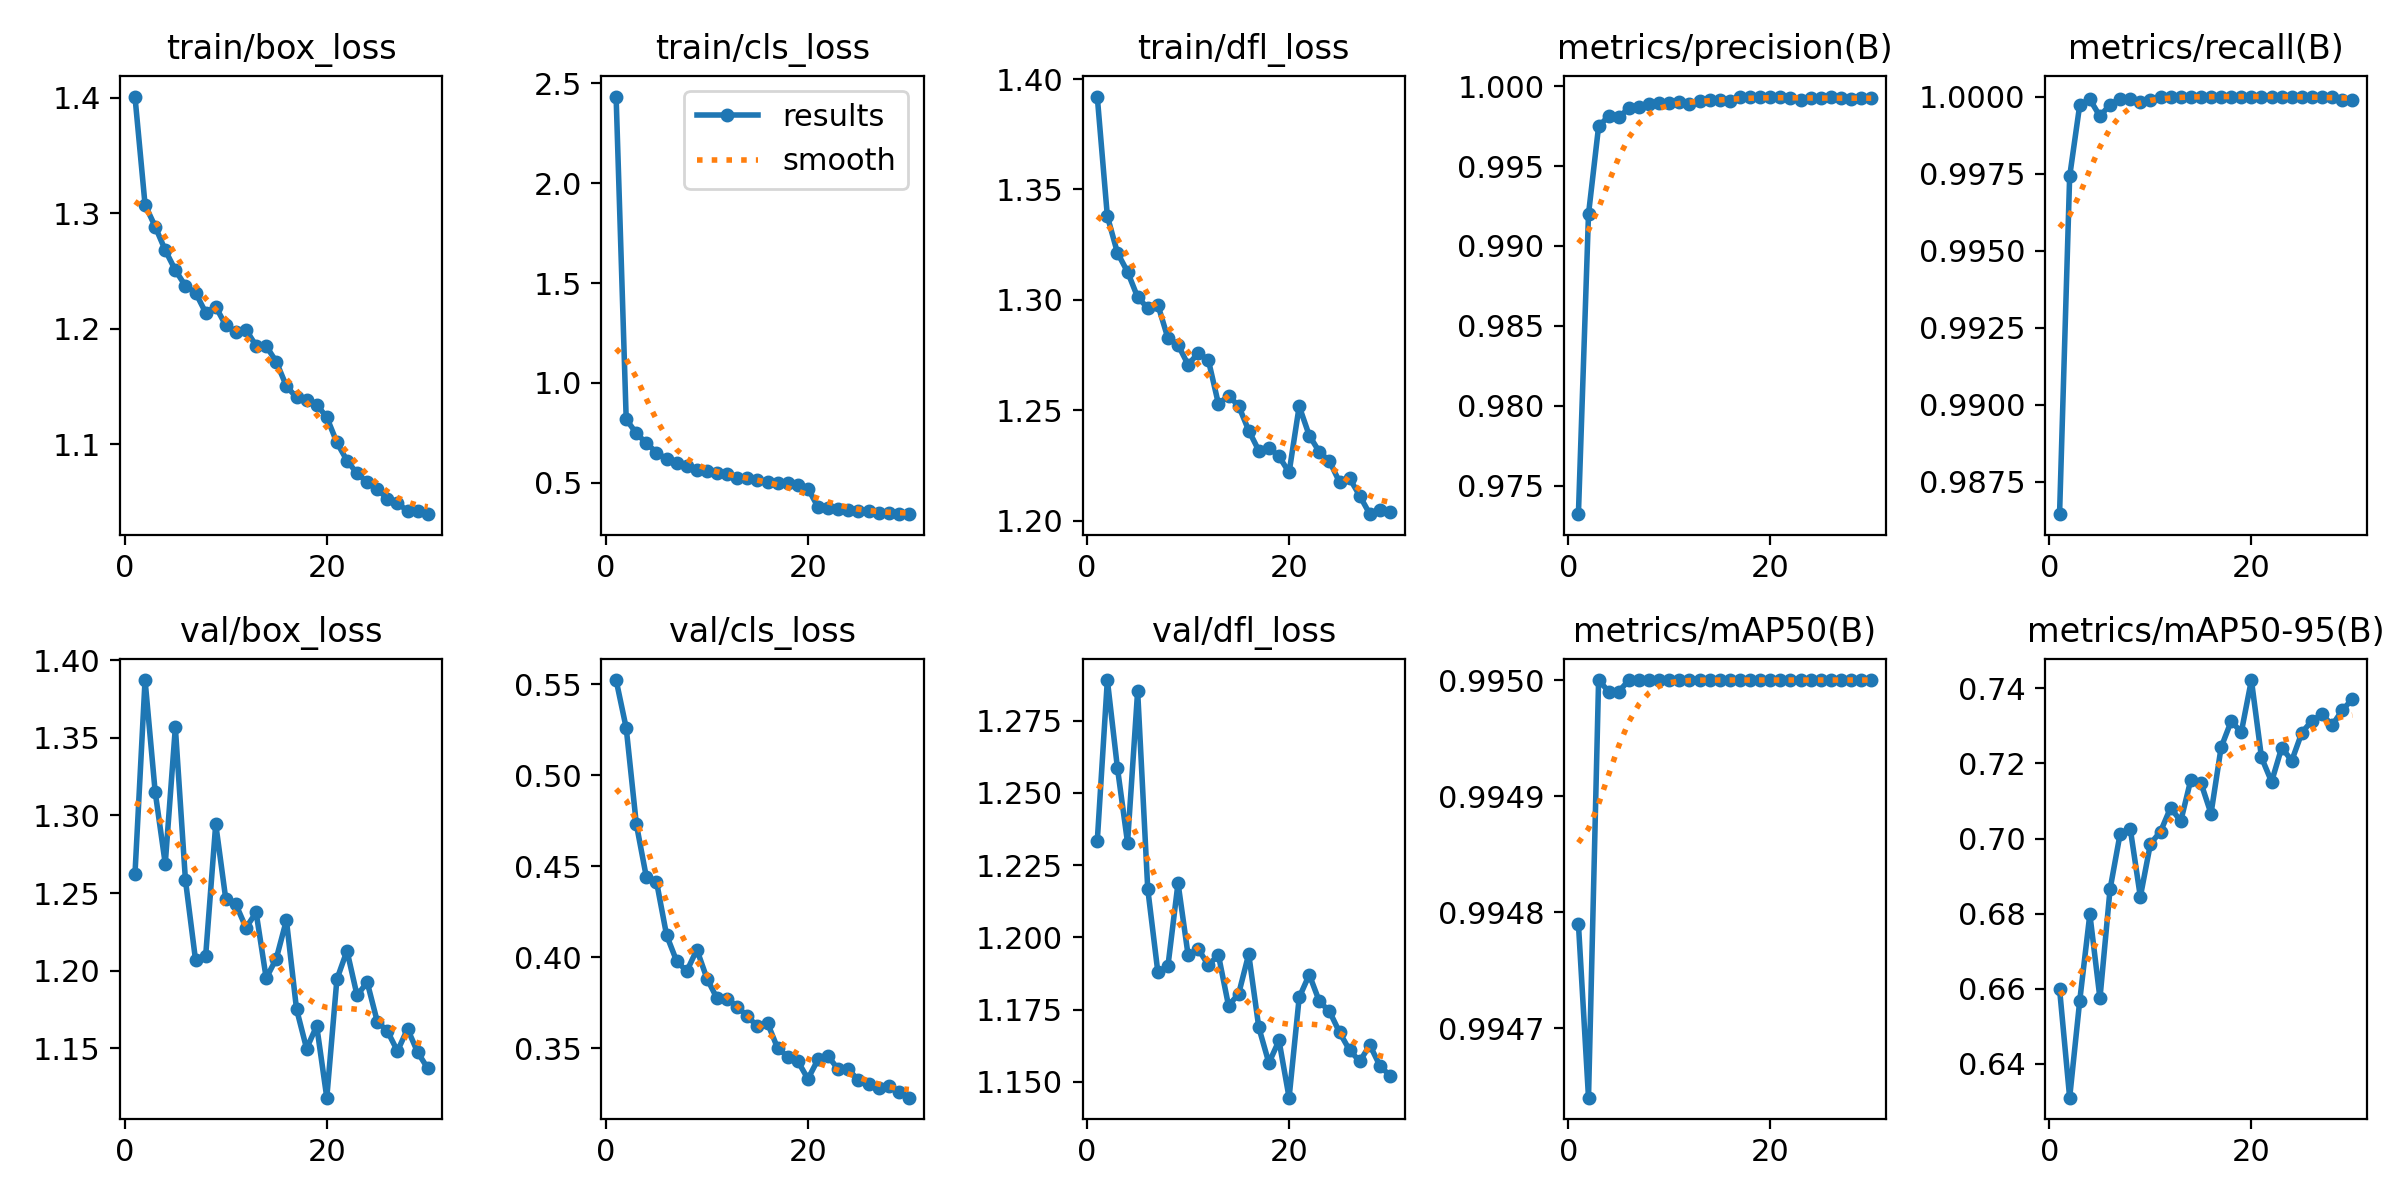

Values plotted in this chart, from the file beside it:
epoch, train/box_loss, train/cls_loss, train/dfl_loss, metrics/precision(B), metrics/recall(B), metrics/mAP50(B), metrics/mAP50-95(B), val/box_loss, val/cls_loss, val/dfl_loss, lr/pg0, lr/pg1, lr/pg2
1, 1.401, 2.434, 1.392, 0.9732, 0.9865, 0.9948, 0.66, 1.262, 0.5524, 1.233, 0.0002379, 0.0002379, 0.0002379
2, 1.307, 0.8172, 1.338, 0.992, 0.9974, 0.9946, 0.631, 1.387, 0.5261, 1.289, 0.0004602, 0.0004602, 0.0004602
3, 1.288, 0.7472, 1.321, 0.9975, 0.9997, 0.995, 0.6569, 1.315, 0.4734, 1.259, 0.0006668, 0.0006668, 0.0006668
4, 1.268, 0.6975, 1.313, 0.9981, 0.9999, 0.995, 0.6799, 1.269, 0.444, 1.233, 0.0006433, 0.0006433, 0.0006433
5, 1.251, 0.6508, 1.301, 0.9981, 0.9994, 0.995, 0.6574, 1.357, 0.4416, 1.285, 0.0006197, 0.0006197, 0.0006197
6, 1.237, 0.618, 1.296, 0.9986, 0.9997, 0.995, 0.6865, 1.258, 0.4122, 1.217, 0.0005962, 0.0005962, 0.0005962
7, 1.231, 0.6007, 1.298, 0.9987, 0.9999, 0.995, 0.7013, 1.207, 0.3979, 1.188, 0.0005726, 0.0005726, 0.0005726
8, 1.214, 0.585, 1.283, 0.9989, 0.9999, 0.995, 0.7027, 1.209, 0.3924, 1.19, 0.0005491, 0.0005491, 0.0005491
9, 1.219, 0.5646, 1.28, 0.9989, 0.9998, 0.995, 0.6845, 1.294, 0.4042, 1.219, 0.0005255, 0.0005255, 0.0005255
10, 1.203, 0.5575, 1.271, 0.999, 0.9999, 0.995, 0.6986, 1.246, 0.3883, 1.194, 0.0005019, 0.0005019, 0.0005019
11, 1.197, 0.5501, 1.276, 0.999, 1, 0.995, 0.7019, 1.243, 0.3774, 1.196, 0.0004784, 0.0004784, 0.0004784
12, 1.199, 0.5425, 1.273, 0.9989, 1, 0.995, 0.7082, 1.228, 0.3773, 1.19, 0.0004548, 0.0004548, 0.0004548
13, 1.185, 0.5255, 1.253, 0.9991, 1, 0.995, 0.7046, 1.238, 0.3729, 1.194, 0.0004313, 0.0004313, 0.0004313
14, 1.185, 0.5209, 1.256, 0.9991, 1, 0.995, 0.7157, 1.195, 0.3676, 1.176, 0.0004077, 0.0004077, 0.0004077
15, 1.171, 0.5149, 1.252, 0.9991, 1, 0.995, 0.7148, 1.208, 0.3621, 1.18, 0.0003841, 0.0003841, 0.0003841
16, 1.15, 0.5033, 1.241, 0.9991, 1, 0.995, 0.7067, 1.233, 0.3638, 1.194, 0.0003606, 0.0003606, 0.0003606
17, 1.14, 0.4959, 1.232, 0.9993, 1, 0.995, 0.7243, 1.175, 0.35, 1.169, 0.000337, 0.000337, 0.000337
18, 1.138, 0.4974, 1.233, 0.9993, 1, 0.995, 0.7313, 1.15, 0.3455, 1.157, 0.0003135, 0.0003135, 0.0003135
19, 1.134, 0.4895, 1.229, 0.9993, 1, 0.995, 0.7283, 1.165, 0.3429, 1.164, 0.0002899, 0.0002899, 0.0002899
20, 1.123, 0.4703, 1.222, 0.9993, 1, 0.995, 0.7422, 1.118, 0.3332, 1.145, 0.0002663, 0.0002663, 0.0002663
21, 1.101, 0.3774, 1.252, 0.9993, 1, 0.995, 0.7216, 1.194, 0.3439, 1.179, 0.0002428, 0.0002428, 0.0002428
22, 1.086, 0.3721, 1.238, 0.9993, 1, 0.995, 0.7151, 1.213, 0.3456, 1.187, 0.0002192, 0.0002192, 0.0002192
23, 1.075, 0.3683, 1.231, 0.9992, 1, 0.995, 0.7242, 1.184, 0.3384, 1.178, 0.0001956, 0.0001956, 0.0001956
24, 1.067, 0.3642, 1.227, 0.9993, 1, 0.995, 0.7208, 1.193, 0.3386, 1.174, 0.0001721, 0.0001721, 0.0001721
25, 1.061, 0.3595, 1.217, 0.9992, 1, 0.995, 0.7282, 1.167, 0.3323, 1.167, 0.0001485, 0.0001485, 0.0001485
26, 1.053, 0.357, 1.219, 0.9993, 1, 0.995, 0.7314, 1.161, 0.3302, 1.161, 0.000125, 0.000125, 0.000125
27, 1.049, 0.3491, 1.211, 0.9992, 1, 0.995, 0.7331, 1.148, 0.328, 1.157, 0.0001014, 0.0001014, 0.0001014
28, 1.042, 0.3474, 1.203, 0.9992, 1, 0.995, 0.7302, 1.163, 0.3291, 1.163, 7.7826e-05, 7.7826e-05, 7.7826e-05
29, 1.042, 0.344, 1.205, 0.9993, 0.9999, 0.995, 0.7342, 1.147, 0.326, 1.155, 5.4264e-05, 5.4264e-05, 5.4264e-05
30, 1.039, 0.3418, 1.204, 0.9992, 0.9999, 0.995, 0.7371, 1.137, 0.3229, 1.152, 3.0702e-05, 3.0702e-05, 3.0702e-05
